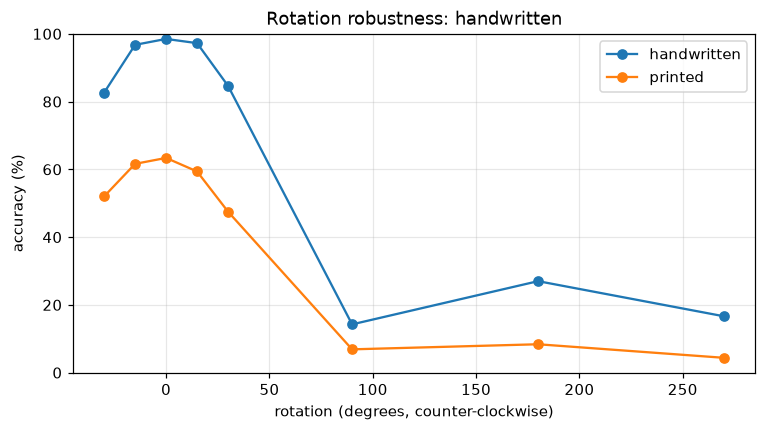

Data behind this chart, as committed beside it:
dataset, angle, n, rejected, accuracy
printed, -30.0, 800, 0, 0.52
printed, -15.0, 800, 0, 0.6162
printed, 0.0, 800, 0, 0.6338
printed, 15.0, 800, 0, 0.5938
printed, 30.0, 800, 0, 0.475
printed, 90.0, 800, 0, 0.06875
printed, 180.0, 800, 0, 0.08375
printed, 270.0, 800, 0, 0.04375
handwritten, -30.0, 800, 0, 0.8263
handwritten, -15.0, 800, 0, 0.9675
handwritten, 0.0, 800, 0, 0.985
handwritten, 15.0, 800, 0, 0.9725
handwritten, 30.0, 800, 0, 0.8462
handwritten, 90.0, 800, 0, 0.1425
handwritten, 180.0, 800, 0, 0.27
handwritten, 270.0, 800, 0, 0.1663
